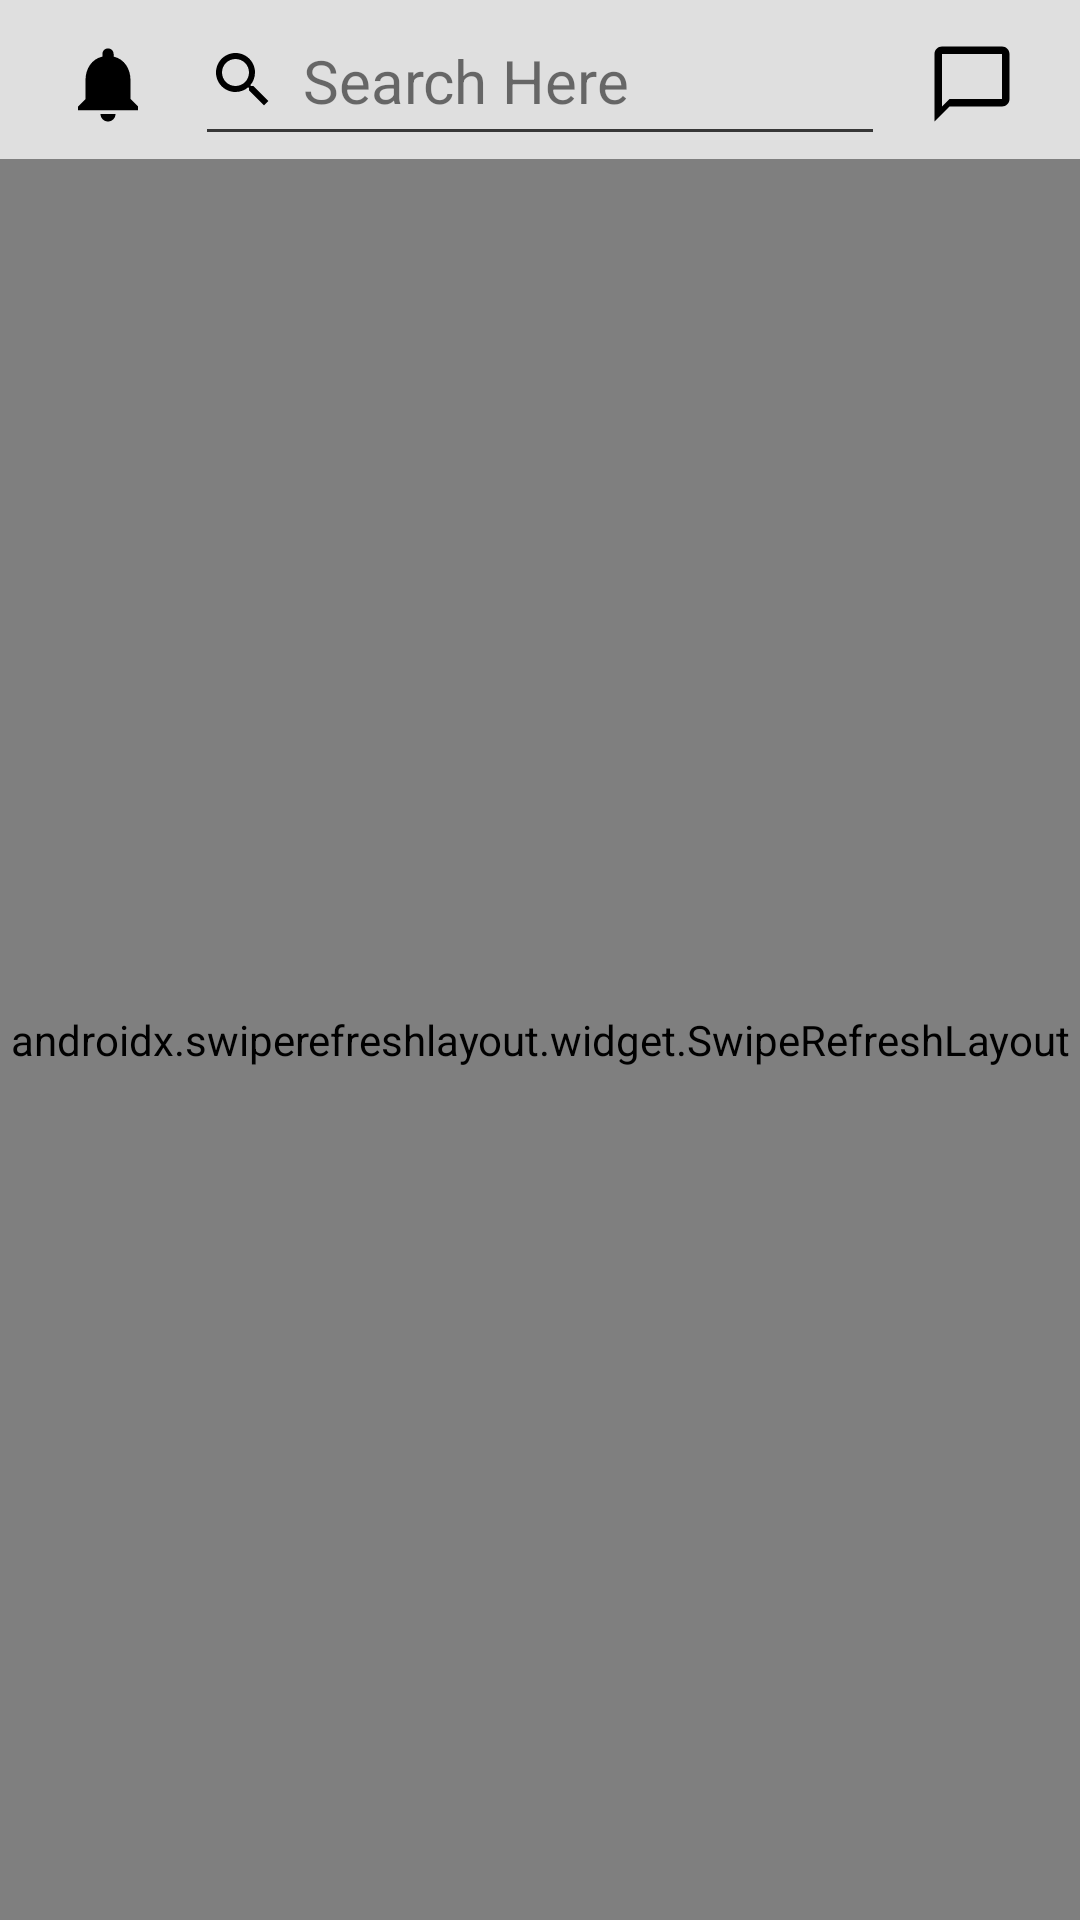

Produce the Android XML layout that renders to this screen, including the resource entries it uses.
<!-- AndroidManifest.xml: application theme Theme.DoTogether -->
<!-- res/layout/fragment_home.xml -->
<?xml version="1.0" encoding="utf-8"?>
<androidx.constraintlayout.widget.ConstraintLayout
    xmlns:android="http://schemas.android.com/apk/res/android"
    xmlns:app="http://schemas.android.com/apk/res-auto"
    xmlns:tools="http://schemas.android.com/tools"
    android:layout_width="match_parent"
    android:layout_height="match_parent"
    android:background="?colorOnTertiary"
    tools:context=".view.fragment.HomeFragment">

    <androidx.constraintlayout.widget.ConstraintLayout
        android:id="@+id/activityErrorView"
        android:layout_width="250dp"
        android:layout_height="250dp"
        android:visibility="gone"
        app:layout_constraintBottom_toBottomOf="parent"
        app:layout_constraintEnd_toEndOf="parent"
        app:layout_constraintStart_toStartOf="parent"
        app:layout_constraintTop_toTopOf="parent">

        <include
            android:id="@+id/activityError"
            layout="@layout/activity_error" />
    </androidx.constraintlayout.widget.ConstraintLayout>

    <ImageButton
        android:id="@+id/notification_btn"
        android:layout_width="40dp"
        android:layout_height="40dp"
        android:layout_marginStart="16dp"
        android:layout_marginTop="8dp"
        android:backgroundTint="@color/transparent"
        app:srcCompat="@drawable/baseline_notifications_30"
        app:layout_constraintStart_toStartOf="parent"
        app:layout_constraintTop_toTopOf="parent" />

    <ImageButton
        android:id="@+id/message_btn"
        android:layout_width="40dp"
        android:layout_height="40dp"
        android:layout_marginTop="8dp"
        android:layout_marginEnd="16dp"
        android:backgroundTint="@color/transparent"
        app:srcCompat="@drawable/ic_baseline_chat_bubble_outline_30"
        app:layout_constraintEnd_toEndOf="parent"
        app:layout_constraintTop_toTopOf="parent" />

    <LinearLayout
        android:id="@+id/unread_count_lyt"
        android:visibility="gone"
        android:layout_width="wrap_content"
        android:layout_height="wrap_content"
        android:background="@drawable/full_oval"
        android:backgroundTint="#00B31D"
        app:layout_constraintEnd_toEndOf="@+id/message_btn"
        app:layout_constraintStart_toEndOf="@+id/message_btn"
        app:layout_constraintTop_toTopOf="@+id/message_btn">

        <TextView
            android:id="@+id/unread_count"
            android:layout_width="wrap_content"
            android:layout_height="wrap_content"
            android:layout_marginStart="5dp"
            android:layout_marginEnd="5dp"
            android:text="1"
            android:textColor="?colorPrimary" />
    </LinearLayout>

    <LinearLayout
        android:id="@+id/notification_count_lyt"
        android:visibility="gone"
        android:layout_width="wrap_content"
        android:layout_height="wrap_content"
        android:background="@drawable/full_oval"
        android:backgroundTint="#00B31D"
        app:layout_constraintEnd_toEndOf="@+id/notification_btn"
        app:layout_constraintStart_toEndOf="@+id/notification_btn"
        app:layout_constraintTop_toTopOf="@+id/notification_btn">

        <TextView
            android:id="@+id/notification_count"
            android:layout_width="wrap_content"
            android:layout_height="wrap_content"
            android:layout_marginStart="5dp"
            android:layout_marginEnd="5dp"
            android:text="1"
            android:textColor="?colorPrimary" />
    </LinearLayout>

    <androidx.constraintlayout.widget.ConstraintLayout
        android:id="@+id/search_btn"
        android:layout_width="0dp"
        android:layout_height="40dp"
        android:layout_margin="5dp"
        android:orientation="horizontal"
        app:layout_constraintBottom_toTopOf="@+id/swipe_lyt"
        app:layout_constraintEnd_toStartOf="@+id/message_btn"
        app:layout_constraintStart_toEndOf="@+id/notification_btn"
        app:layout_constraintTop_toTopOf="parent">

        <ImageView
            android:id="@+id/imageView2"
            android:layout_width="wrap_content"
            android:layout_height="wrap_content"
            android:layout_marginStart="8dp"
            app:srcCompat="@drawable/ic_baseline_search_24"
            app:layout_constraintBottom_toBottomOf="parent"
            app:layout_constraintStart_toStartOf="parent"
            app:layout_constraintTop_toTopOf="parent" />

        <TextView
            android:id="@+id/textView15"
            android:layout_width="wrap_content"
            android:layout_height="wrap_content"
            android:layout_marginStart="8dp"
            android:text="@string/search_here"
            android:textSize="20sp"
            app:layout_constraintBottom_toBottomOf="parent"
            app:layout_constraintStart_toEndOf="@+id/imageView2"
            app:layout_constraintTop_toTopOf="parent" />

        <View
            android:layout_width="0dp"
            android:layout_height="1dp"
            android:layout_marginEnd="8dp"
            android:background="#373737"
            app:layout_constraintBottom_toBottomOf="parent"
            app:layout_constraintEnd_toEndOf="parent"
            app:layout_constraintStart_toStartOf="@+id/imageView2"
            app:layout_constraintTop_toBottomOf="@+id/textView15" />
    </androidx.constraintlayout.widget.ConstraintLayout>

    <androidx.swiperefreshlayout.widget.SwipeRefreshLayout
        android:id="@+id/swipe_lyt"
        android:layout_width="0dp"
        android:layout_height="0dp"
        android:layout_marginTop="5dp"
        app:layout_constraintBottom_toTopOf="@+id/next_progress_bar"
        app:layout_constraintEnd_toEndOf="parent"
        app:layout_constraintStart_toStartOf="parent"
        app:layout_constraintTop_toBottomOf="@+id/notification_btn"
        app:swipeRefreshLayoutProgressSpinnerBackgroundColor="?colorTertiary">

        <androidx.recyclerview.widget.RecyclerView
            android:id="@+id/target_rv"
            android:layout_width="0dp"
            android:layout_height="0dp"
            android:layout_marginTop="8dp" />

    </androidx.swiperefreshlayout.widget.SwipeRefreshLayout>

    <ImageView
        android:id="@+id/image"
        android:visibility="gone"
        android:layout_width="300dp"
        android:layout_height="300dp"
        app:layout_constraintBottom_toBottomOf="@+id/swipe_lyt"
        app:layout_constraintEnd_toEndOf="parent"
        app:layout_constraintStart_toStartOf="parent"
        app:layout_constraintTop_toTopOf="parent"
        tools:src="@tools:sample/avatars" />

    <ProgressBar
        android:id="@+id/next_progress_bar"
        android:visibility="gone"
        android:layout_width="wrap_content"
        android:layout_height="wrap_content"
        app:layout_constraintBottom_toBottomOf="parent"
        app:layout_constraintEnd_toEndOf="parent"
        app:layout_constraintStart_toStartOf="parent" />

</androidx.constraintlayout.widget.ConstraintLayout>
<!-- res/layout/activity_error.xml (included above) -->
<?xml version="1.0" encoding="utf-8"?>
<androidx.constraintlayout.widget.ConstraintLayout xmlns:android="http://schemas.android.com/apk/res/android"
    xmlns:app="http://schemas.android.com/apk/res-auto"
    android:layout_width="match_parent"
    android:layout_height="wrap_content">

    <androidx.constraintlayout.widget.ConstraintLayout
        android:layout_width="200dp"
        android:layout_height="200dp"
        android:orientation="vertical"
        app:layout_constraintBottom_toBottomOf="parent"
        app:layout_constraintEnd_toEndOf="parent"
        app:layout_constraintStart_toStartOf="parent"
        app:layout_constraintTop_toTopOf="parent">

        <ImageView
            android:id="@+id/imageView3"
            android:layout_width="wrap_content"
            android:layout_height="wrap_content"
            android:src="@drawable/login_image"
            app:layout_constraintBottom_toBottomOf="parent"
            app:layout_constraintEnd_toEndOf="parent"
            app:layout_constraintStart_toStartOf="parent"
            app:layout_constraintTop_toTopOf="parent" />

        <TextView
            android:layout_width="wrap_content"
            android:layout_height="wrap_content"
            android:layout_gravity="center"
            android:textAlignment="center"
            android:text="@string/error_message"
            android:textColor="?colorPrimary"
            android:textSize="17sp"
            app:layout_constraintBottom_toBottomOf="parent"
            app:layout_constraintEnd_toEndOf="@+id/imageView3"
            app:layout_constraintStart_toStartOf="parent" />
    </androidx.constraintlayout.widget.ConstraintLayout>
</androidx.constraintlayout.widget.ConstraintLayout>
<!-- resources referenced by this layout -->
<resources>
  <color name="transparent">#000A2168</color>
  <!-- drawable baseline_notifications_30 (drawable) -->
  <vector android:height="30dp" android:tint="?colorTertiary"
      android:viewportHeight="24" android:viewportWidth="24"
      android:width="30dp" xmlns:android="http://schemas.android.com/apk/res/android">
      <path android:fillColor="@android:color/white" android:pathData="M12,22c1.1,0 2,-0.9 2,-2h-4c0,1.1 0.89,2 2,2zM18,16v-5c0,-3.07 -1.64,-5.64 -4.5,-6.32L13.5,4c0,-0.83 -0.67,-1.5 -1.5,-1.5s-1.5,0.67 -1.5,1.5v0.68C7.63,5.36 6,7.92 6,11v5l-2,2v1h16v-1l-2,-2z"/>
  </vector>
  <!-- drawable ic_baseline_chat_bubble_outline_30 (drawable) -->
  <vector android:height="30dp" android:tint="?colorTertiary"
      android:viewportHeight="24" android:viewportWidth="24"
      android:width="30dp" xmlns:android="http://schemas.android.com/apk/res/android">
      <path android:fillColor="@android:color/white" android:pathData="M20,2L4,2c-1.1,0 -2,0.9 -2,2v18l4,-4h14c1.1,0 2,-0.9 2,-2L22,4c0,-1.1 -0.9,-2 -2,-2zM20,16L6,16l-2,2L4,4h16v12z"/>
  </vector>
  <!-- drawable ic_baseline_search_24 (drawable) -->
  <vector android:height="24dp" android:tint="?colorTertiary"
      android:viewportHeight="24" android:viewportWidth="24"
      android:width="24dp" xmlns:android="http://schemas.android.com/apk/res/android">
      <path android:fillColor="@android:color/white" android:pathData="M15.5,14h-0.79l-0.28,-0.27C15.41,12.59 16,11.11 16,9.5 16,5.91 13.09,3 9.5,3S3,5.91 3,9.5 5.91,16 9.5,16c1.61,0 3.09,-0.59 4.23,-1.57l0.27,0.28v0.79l5,4.99L20.49,19l-4.99,-5zM9.5,14C7.01,14 5,11.99 5,9.5S7.01,5 9.5,5 14,7.01 14,9.5 11.99,14 9.5,14z"/>
  </vector>
  <!-- drawable login_image: png bitmap (drawable, 11227 bytes) -->
  <string name="error_message">Nothing to Show</string>
  <string name="search_here">Search Here</string>
  <style name="Theme.DoTogether" parent="Theme.MaterialComponents.Light.NoActionBar">
          
          <item name="colorPrimary">@color/dark_blue</item>
          <item name="colorPrimaryVariant">@color/purple_700</item>
          <item name="colorOnPrimary">@color/white</item>
          
          <item name="colorSecondary">#1545DD</item>
          <item name="colorTertiary">@color/black</item>
          <item name="colorSecondaryVariant">@color/teal_700</item>
          <item name="colorOnSecondary">@color/white</item>
          <item name="colorOnTertiary">#DFDFDF</item>
          <item name="colorOnErrorContainer">#C1C1C1</item>
          <item name="editTextColor">#9ED1D1D1</item>
          
          <item name="android:statusBarColor">?attr/colorOnTertiary</item>
          
          <item name="windowActionBar">false</item>
          <item name="windowNoTitle">true</item>
      </style>
  <color name="dark_blue">#0A2168</color>
  <color name="purple_700">#FF3700B3</color>
  <color name="white">#FFFFFFFF</color>
  <color name="black">#FF000000</color>
  <color name="teal_700">#FF018786</color>
</resources>
